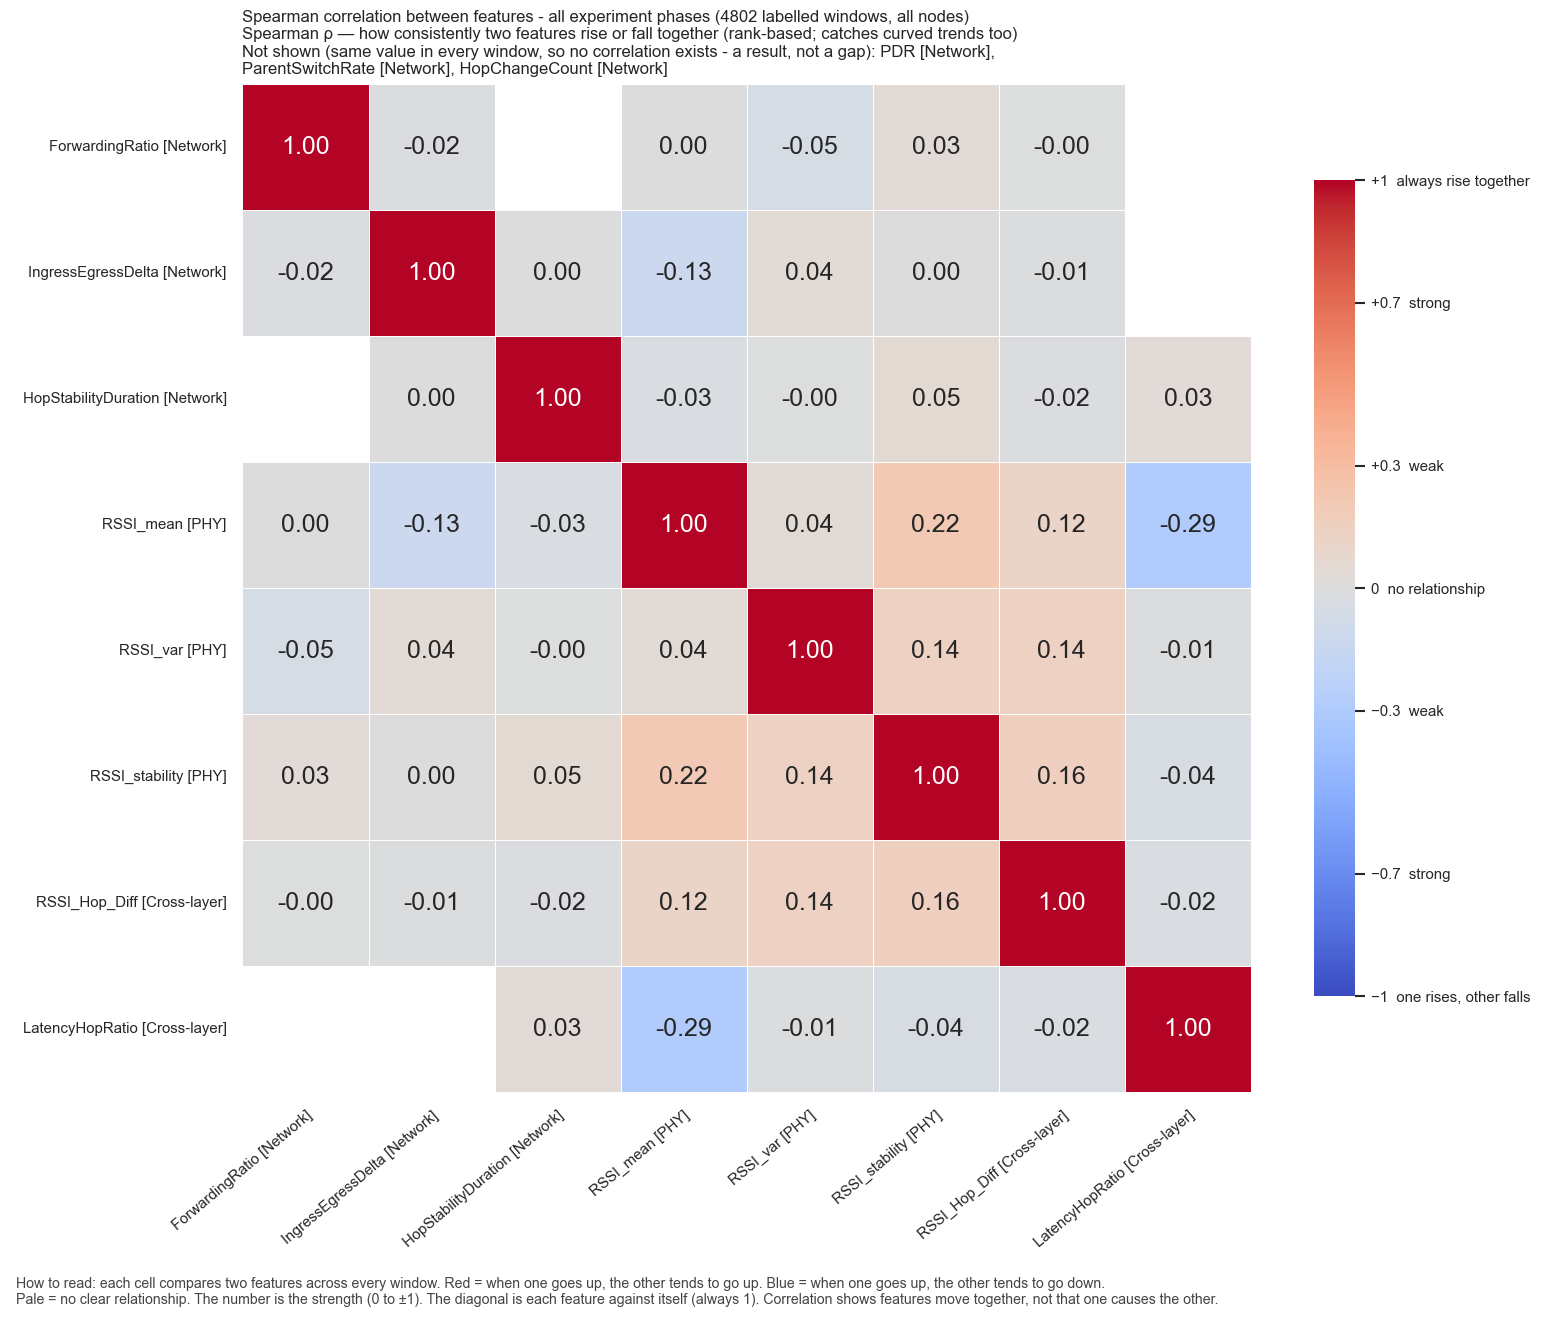

The table this chart was drawn from, first rows:
, ForwardingRatio, IngressEgressDelta, HopStabilityDuration, RSSI_mean, RSSI_var, RSSI_stability, RSSI_Hop_Diff, LatencyHopRatio
ForwardingRatio, 1.0, -0.02138, , 0.004504, -0.05363, 0.03295, -0.0007183, 
IngressEgressDelta, -0.02138, 1.0, 0.003457, -0.1303, 0.04059, 0.0009854, -0.01164, 
HopStabilityDuration, , 0.003457, 1.0, -0.02842, -0.002045, 0.05194, -0.02212, 0.03176
RSSI_mean, 0.004504, -0.1303, -0.02842, 1.0, 0.03973, 0.2174, 0.1169, -0.2906
RSSI_var, -0.05363, 0.04059, -0.002045, 0.03973, 1.0, 0.1381, 0.1401, -0.01266
RSSI_stability, 0.03295, 0.0009854, 0.05194, 0.2174, 0.1381, 1.0, 0.1624, -0.04005
RSSI_Hop_Diff, -0.0007183, -0.01164, -0.02212, 0.1169, 0.1401, 0.1624, 1.0, -0.02401
LatencyHopRatio, , , 0.03176, -0.2906, -0.01266, -0.04005, -0.02401, 1.0
